18-way image classification set "datasets" from GitHub (thiroong/smart-closet); label vocabulary: 0_coat, 1_padding, 2_shortsleeve, 3_longsleeve, 4_shirt, 5_pants, 6_dress, bluejeans, coat, knit, longpants, longtshirt, padding, shirt, shortT, shorts, skirt, socks.

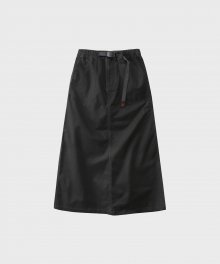
Label: skirt

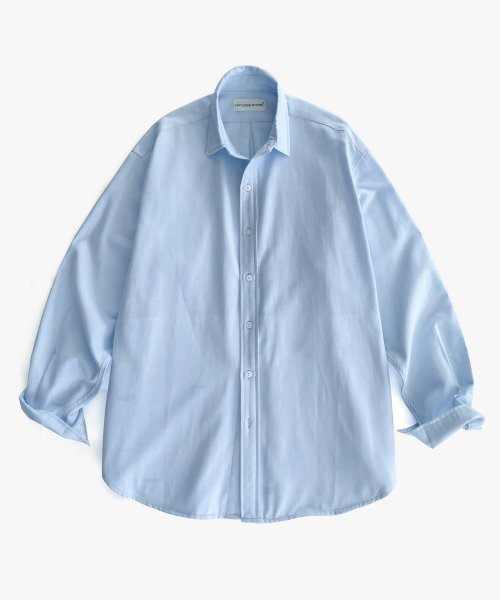
Label: 4_shirt

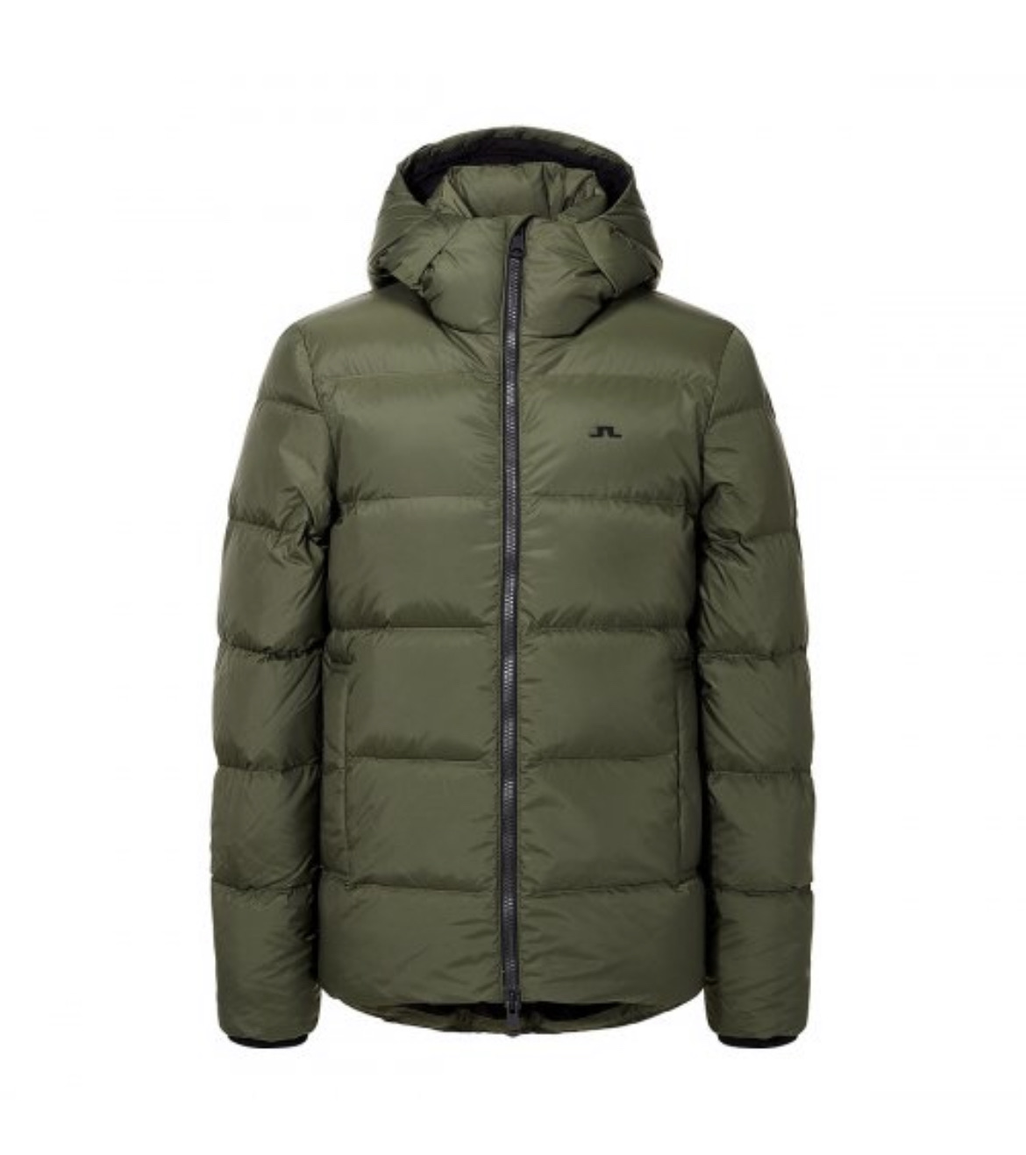
Label: 1_padding

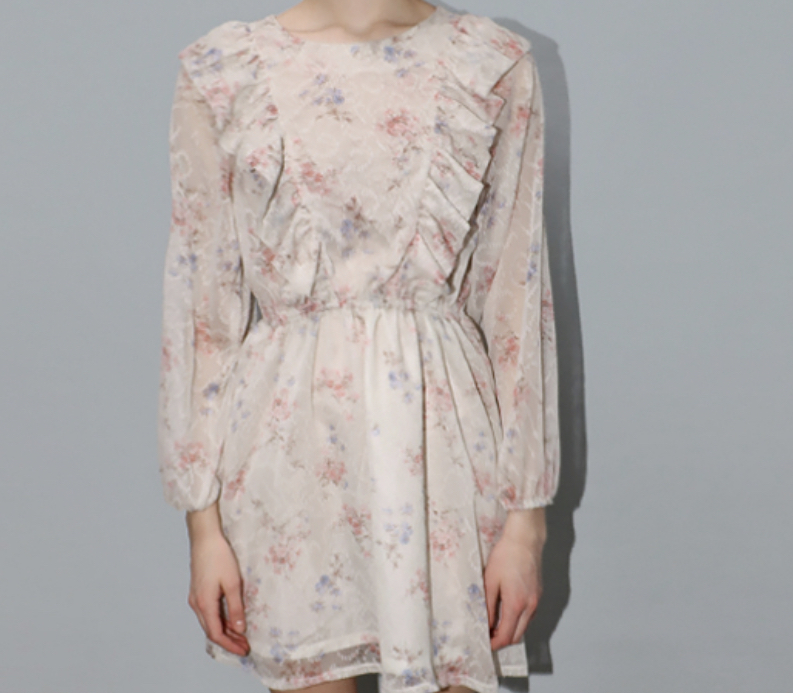
Label: 6_dress

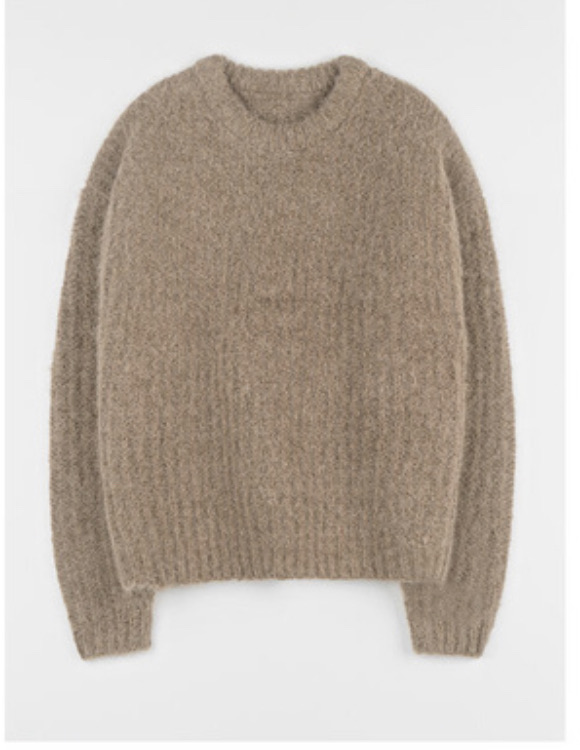
Label: 3_longsleeve

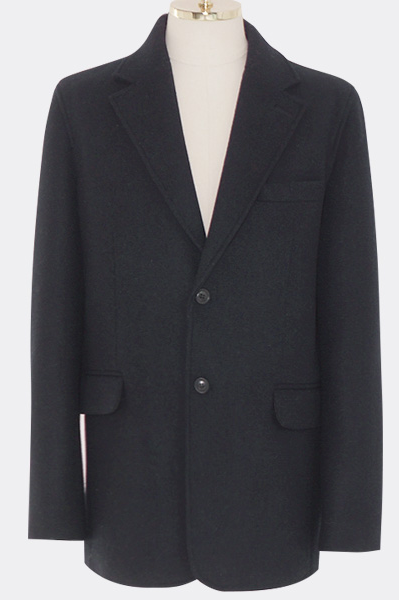
Label: 0_coat
